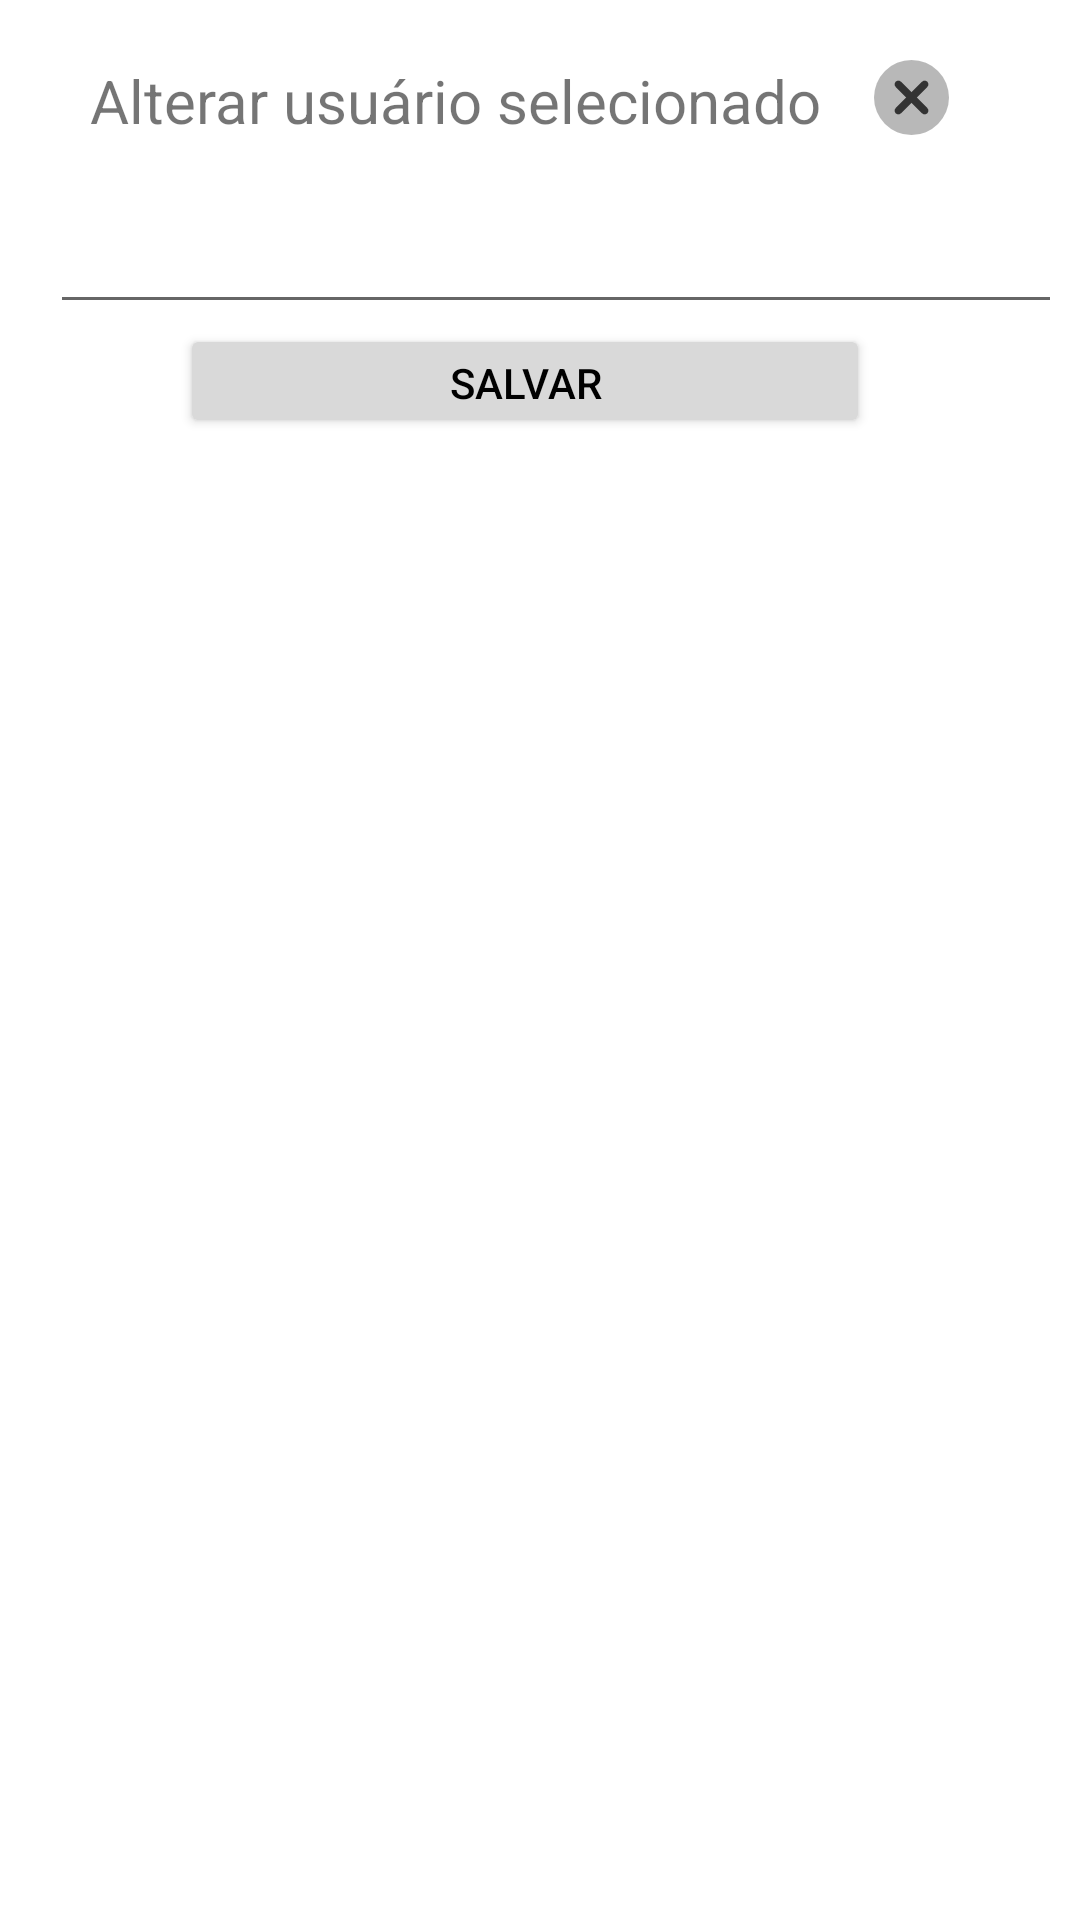

Write the Android layout XML for this screen, with the resource values it uses.
<!-- AndroidManifest.xml: application theme Theme.WeFit.NoActionBar -->
<!-- res/layout/custom_dialog.xml -->
<?xml version="1.0" encoding="utf-8"?>
<androidx.appcompat.widget.LinearLayoutCompat xmlns:android="http://schemas.android.com/apk/res/android"
    xmlns:app="http://schemas.android.com/apk/res-auto"
    xmlns:tools="http://schemas.android.com/tools"
    android:layout_width="wrap_content"
    android:layout_height="wrap_content"
    android:layout_margin="20px"
    android:orientation="vertical"
    android:padding="10dp">

    <androidx.appcompat.widget.LinearLayoutCompat
        android:id="@+id/linearLayoutCompat"
        android:layout_width="wrap_content"
        android:layout_height="wrap_content"
        android:layout_margin="10dp"
        android:layout_marginTop="28dp"
        app:layout_constraintTop_toTopOf="parent"
        tools:ignore="MissingConstraints"
        tools:layout_editor_absoluteX="0dp">

        <TextView
            android:id="@+id/tv_title_dialog"
            android:layout_width="wrap_content"
            android:layout_height="wrap_content"
            android:layout_marginLeft="30px"
            android:text="Alterar usuário selecionado"
            android:textSize="20dp"
            tools:ignore="MissingConstraints" />

        <ImageView
            android:id="@+id/ivCancelDialog"
            android:layout_width="40dp"
            android:layout_height="25dp"
            android:layout_alignParentRight="true"
            android:layout_marginLeft="10dp"
            android:src="@drawable/ic_action_cancel" />

    </androidx.appcompat.widget.LinearLayoutCompat>

    <EditText
        android:id="@+id/et_dialog"
        android:layout_width="350dp"
        android:layout_height="43dp"
        android:layout_marginLeft="20px"
        android:layout_marginTop="8dp"
        app:layout_constraintBottom_toTopOf="@+id/btn_dialog_salvar"
        app:layout_constraintEnd_toEndOf="parent"
        app:layout_constraintStart_toStartOf="parent"
        app:layout_constraintTop_toBottomOf="@+id/linearLayoutCompat" />

    <Button
        android:id="@+id/btn_dialog_salvar"
        android:layout_width="230dp"
        android:layout_height="38dp"
        android:layout_marginLeft="150px"
        android:backgroundTint="#D9D9D9"
        android:gravity="center"
        android:text="Salvar"
        android:textColor="#000000"
        app:layout_constraintEnd_toEndOf="parent"
        app:layout_constraintStart_toStartOf="parent"
        tools:ignore="MissingConstraints,TouchTargetSizeCheck"
        tools:layout_editor_absoluteY="117dp" />


</androidx.appcompat.widget.LinearLayoutCompat>
<!-- resources referenced by this layout -->
<resources>
  <!-- drawable ic_action_cancel (drawable-anydpi) -->
  <vector xmlns:android="http://schemas.android.com/apk/res/android"
      android:width="24dp"
      android:height="24dp"
      android:viewportWidth="24"
      android:viewportHeight="24"
      android:tint="#000000"
      android:alpha="0.8">
    <group android:scaleX="1.2"
        android:scaleY="1.2"
        android:translateX="-2.4"
        android:translateY="-2.4">
      <path
          android:fillColor="#FF000000"
          android:pathData="M12,12m-10,0a10,10 0,1 1,20 0a10,10 0,1 1,-20 0"
          android:strokeAlpha="0.35"
          android:fillAlpha="0.35"/>
      <path
          android:fillColor="#FF000000"
          android:pathData="M14.812,16.215L7.785,9.188c-0.384,-0.384 -0.384,-1.008 0,-1.392l0.011,-0.011c0.384,-0.384 1.008,-0.384 1.392,0l7.027,7.027c0.384,0.384 0.384,1.008 0,1.392l-0.011,0.011C15.82,16.599 15.196,16.599 14.812,16.215z"/>
      <path
          android:fillColor="#FF000000"
          android:pathData="M7.785,14.812l7.027,-7.027c0.384,-0.384 1.008,-0.384 1.392,0l0.011,0.011c0.384,0.384 0.384,1.008 0,1.392l-7.027,7.027c-0.384,0.384 -1.008,0.384 -1.392,0l-0.011,-0.011C7.401,15.82 7.401,15.196 7.785,14.812z"/>
    </group>
  </vector>
  <style name="Theme.WeFit.NoActionBar">
          <item name="windowActionBar">false</item>
          <item name="windowNoTitle">true</item>
      </style>
</resources>
